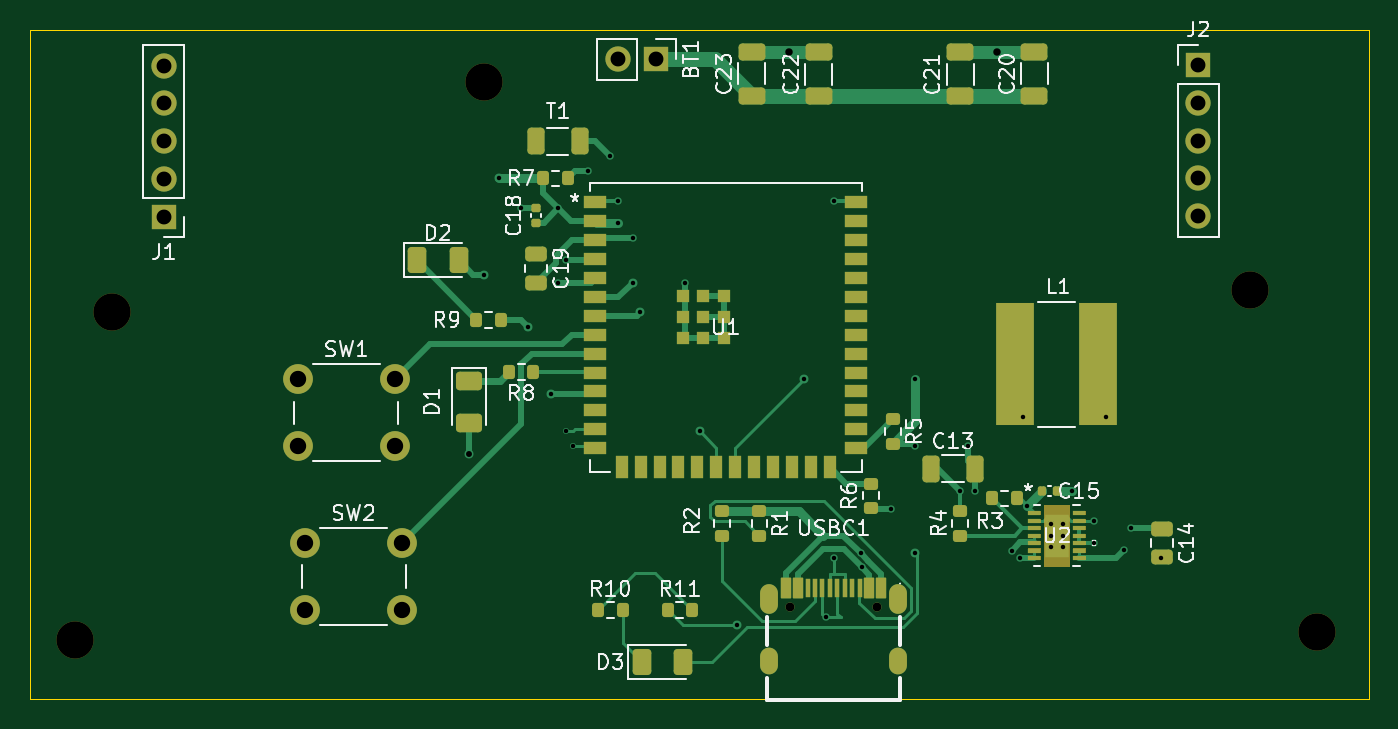
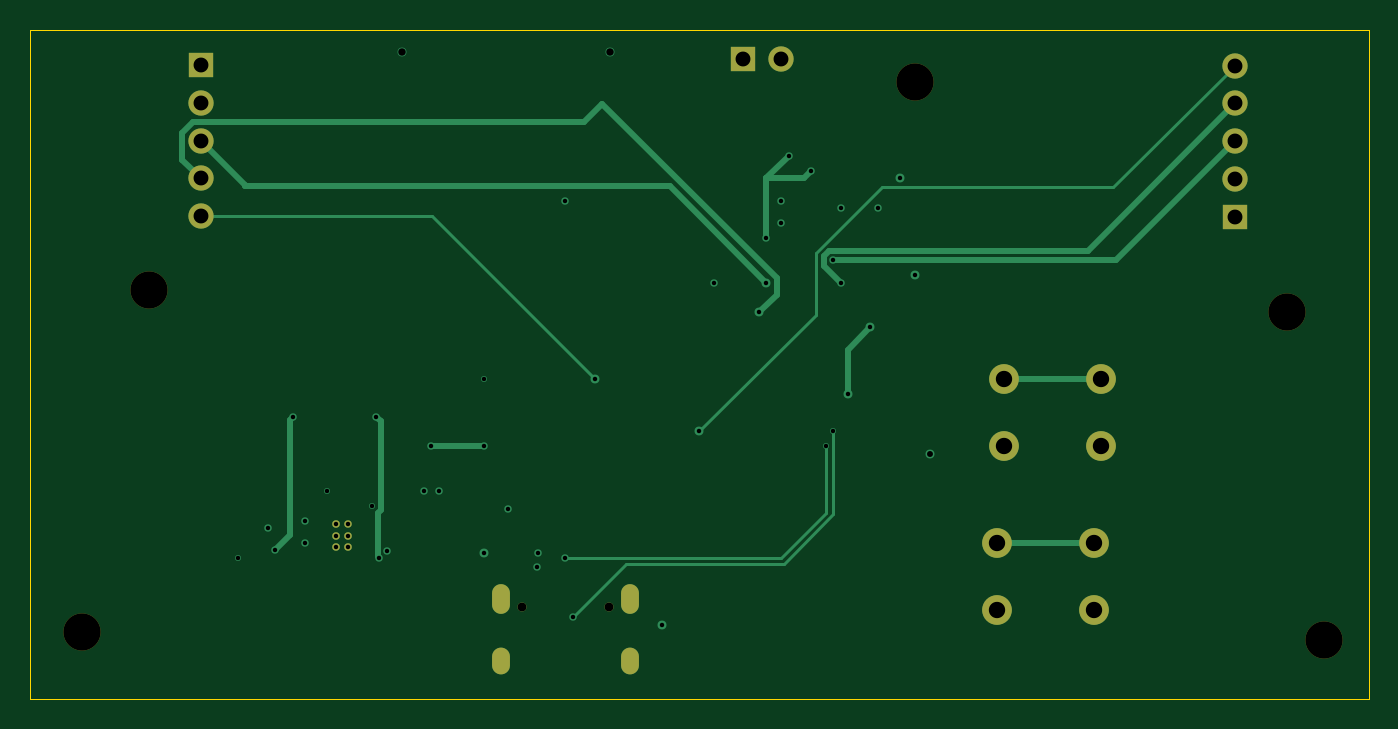
Circuit board: 13 layer files. Board 90.0 x 45.0 mm.
- bottom_copper: remote-B_Cu.gbr (7356 bytes)
- bottom_mask: remote-B_Mask.gbr (1901 bytes)
- paste: remote-B_Paste.gbr (451 bytes)
- bottom_silk: remote-B_Silkscreen.gbr (452 bytes)
- outline: remote-Edge_Cuts.gbr (611 bytes)
- top_copper: remote-F_Cu.gbr (26972 bytes)
- top_mask: remote-F_Mask.gbr (13091 bytes)
- paste: remote-F_Paste.gbr (12613 bytes)
- top_silk: remote-F_Silkscreen.gbr (55794 bytes)
- inner_copper: remote-In1_Cu.gbr (5842 bytes)
- inner_copper: remote-In2_Cu.gbr (102966 bytes)
- drill: remote-NPTH.drl (398 bytes)
- drill: remote-PTH.drl (2024 bytes)

=== bottom_copper: remote-B_Cu.gbr (7356 bytes, source omitted) ===
=== bottom_mask: remote-B_Mask.gbr ===
%TF.GenerationSoftware,KiCad,Pcbnew,10.0.6*%
%TF.CreationDate,2026-09-18T14:01:53+05:30*%
%TF.ProjectId,remote,72656d6f-7465-42e6-9b69-6361645f7063,rev?*%
%TF.SameCoordinates,Original*%
%TF.FileFunction,Soldermask,Bot*%
%TF.FilePolarity,Negative*%
%FSLAX46Y46*%
G04 Gerber Fmt 4.6, Leading zero omitted, Abs format (unit mm)*
G04 Created by KiCad (PCBNEW 10.0.6) date 2026-09-18 14:01:53*
%MOMM*%
%LPD*%
G01*
G04 APERTURE LIST*
%ADD10C,2.500000*%
%ADD11R,1.700000X1.700000*%
%ADD12C,1.700000*%
%ADD13C,2.000000*%
%ADD14C,0.500000*%
%ADD15C,0.508000*%
%ADD16C,0.600000*%
%ADD17O,1.200000X2.000000*%
%ADD18O,1.200000X1.800000*%
G04 APERTURE END LIST*
D10*
%TO.C,H5*%
X871500000Y-597500000D03*
%TD*%
%TO.C,H4*%
X927500000Y-634500000D03*
%TD*%
%TO.C,H3*%
X844000000Y-635000000D03*
%TD*%
%TO.C,H2*%
X923000000Y-611500000D03*
%TD*%
D11*
%TO.C,J1*%
X850000000Y-606580000D03*
D12*
X850000000Y-604040000D03*
X850000000Y-601500000D03*
X850000000Y-598960000D03*
X850000000Y-596420000D03*
%TD*%
D10*
%TO.C,H1*%
X846500000Y-613000000D03*
%TD*%
D13*
%TO.C,SW1*%
X859000000Y-617500000D03*
X865500000Y-617500000D03*
X859000000Y-622000000D03*
X865500000Y-622000000D03*
%TD*%
%TO.C,SW2*%
X859500000Y-628500000D03*
X866000000Y-628500000D03*
X859500000Y-633000000D03*
X866000000Y-633000000D03*
%TD*%
D11*
%TO.C,BT1*%
X883040000Y-596000000D03*
D12*
X880500000Y-596000000D03*
%TD*%
D14*
%TO.C,U2*%
X909616300Y-627212599D03*
D15*
X909616300Y-627999999D03*
X909616300Y-628787399D03*
X910403700Y-627212599D03*
X910403700Y-627999999D03*
X910403700Y-628787399D03*
%TD*%
D11*
%TO.C,J2*%
X919500000Y-596380000D03*
D12*
X919500000Y-598920000D03*
X919500000Y-601460000D03*
X919500000Y-604000000D03*
X919500000Y-606540000D03*
%TD*%
D16*
%TO.C,USBC1*%
X892100000Y-632767544D03*
X897900000Y-632767544D03*
D17*
X899330000Y-632267544D03*
D18*
X899330000Y-636447544D03*
X890670000Y-636447544D03*
D17*
X890670000Y-632267544D03*
%TD*%
M02*

=== paste: remote-B_Paste.gbr ===
%TF.GenerationSoftware,KiCad,Pcbnew,10.0.6*%
%TF.CreationDate,2026-09-18T14:01:53+05:30*%
%TF.ProjectId,remote,72656d6f-7465-42e6-9b69-6361645f7063,rev?*%
%TF.SameCoordinates,Original*%
%TF.FileFunction,Paste,Bot*%
%TF.FilePolarity,Positive*%
%FSLAX46Y46*%
G04 Gerber Fmt 4.6, Leading zero omitted, Abs format (unit mm)*
G04 Created by KiCad (PCBNEW 10.0.6) date 2026-09-18 14:01:53*
%MOMM*%
%LPD*%
G01*
G04 APERTURE LIST*
G04 APERTURE END LIST*
M02*

=== bottom_silk: remote-B_Silkscreen.gbr ===
%TF.GenerationSoftware,KiCad,Pcbnew,10.0.6*%
%TF.CreationDate,2026-09-18T14:01:53+05:30*%
%TF.ProjectId,remote,72656d6f-7465-42e6-9b69-6361645f7063,rev?*%
%TF.SameCoordinates,Original*%
%TF.FileFunction,Legend,Bot*%
%TF.FilePolarity,Positive*%
%FSLAX46Y46*%
G04 Gerber Fmt 4.6, Leading zero omitted, Abs format (unit mm)*
G04 Created by KiCad (PCBNEW 10.0.6) date 2026-09-18 14:01:53*
%MOMM*%
%LPD*%
G01*
G04 APERTURE LIST*
G04 APERTURE END LIST*
M02*

=== outline: remote-Edge_Cuts.gbr ===
%TF.GenerationSoftware,KiCad,Pcbnew,10.0.6*%
%TF.CreationDate,2026-09-18T14:01:53+05:30*%
%TF.ProjectId,remote,72656d6f-7465-42e6-9b69-6361645f7063,rev?*%
%TF.SameCoordinates,Original*%
%TF.FileFunction,Profile,NP*%
%FSLAX46Y46*%
G04 Gerber Fmt 4.6, Leading zero omitted, Abs format (unit mm)*
G04 Created by KiCad (PCBNEW 10.0.6) date 2026-09-18 14:01:53*
%MOMM*%
%LPD*%
G01*
G04 APERTURE LIST*
%TA.AperFunction,Profile*%
%ADD10C,0.050000*%
%TD*%
G04 APERTURE END LIST*
D10*
X841000000Y-594000000D02*
X931000000Y-594000000D01*
X931000000Y-639000000D01*
X841000000Y-639000000D01*
X841000000Y-594000000D01*
M02*

=== top_copper: remote-F_Cu.gbr (26972 bytes, source omitted) ===
=== top_mask: remote-F_Mask.gbr (13091 bytes, source omitted) ===
=== paste: remote-F_Paste.gbr (12613 bytes, source omitted) ===
=== top_silk: remote-F_Silkscreen.gbr (55794 bytes, source omitted) ===
=== inner_copper: remote-In1_Cu.gbr ===
%TF.GenerationSoftware,KiCad,Pcbnew,10.0.6*%
%TF.CreationDate,2026-09-18T14:01:52+05:30*%
%TF.ProjectId,remote,72656d6f-7465-42e6-9b69-6361645f7063,rev?*%
%TF.SameCoordinates,Original*%
%TF.FileFunction,Copper,L2,Inr*%
%TF.FilePolarity,Positive*%
%FSLAX46Y46*%
G04 Gerber Fmt 4.6, Leading zero omitted, Abs format (unit mm)*
G04 Created by KiCad (PCBNEW 10.0.6) date 2026-09-18 14:01:52*
%MOMM*%
%LPD*%
G01*
G04 APERTURE LIST*
%TA.AperFunction,ComponentPad*%
%ADD10R,1.700000X1.700000*%
%TD*%
%TA.AperFunction,ComponentPad*%
%ADD11C,1.700000*%
%TD*%
%TA.AperFunction,ComponentPad*%
%ADD12C,2.000000*%
%TD*%
%TA.AperFunction,ComponentPad*%
%ADD13C,0.500000*%
%TD*%
%TA.AperFunction,ComponentPad*%
%ADD14C,0.508000*%
%TD*%
%TA.AperFunction,ComponentPad*%
%ADD15C,0.600000*%
%TD*%
%TA.AperFunction,ComponentPad*%
%ADD16O,1.200000X2.000000*%
%TD*%
%TA.AperFunction,ComponentPad*%
%ADD17O,1.200000X1.800000*%
%TD*%
%TA.AperFunction,ViaPad*%
%ADD18C,0.600000*%
%TD*%
%TA.AperFunction,ViaPad*%
%ADD19C,0.500000*%
%TD*%
%TA.AperFunction,ViaPad*%
%ADD20C,0.400000*%
%TD*%
%TA.AperFunction,Conductor*%
%ADD21C,0.600000*%
%TD*%
%TA.AperFunction,Conductor*%
%ADD22C,0.400000*%
%TD*%
%TA.AperFunction,Conductor*%
%ADD23C,0.200000*%
%TD*%
%TA.AperFunction,Conductor*%
%ADD24C,0.300000*%
%TD*%
G04 APERTURE END LIST*
D10*
%TO.N,GND*%
%TO.C,J1*%
X850000000Y-606580000D03*
D11*
%TO.N,+3.3V*%
X850000000Y-604040000D03*
%TO.N,/J1x*%
X850000000Y-601500000D03*
%TO.N,/J1y*%
X850000000Y-598960000D03*
%TO.N,/IO12*%
X850000000Y-596420000D03*
%TD*%
D12*
%TO.N,/IO15*%
%TO.C,SW1*%
X859000000Y-617500000D03*
X865500000Y-617500000D03*
%TO.N,GND*%
X859000000Y-622000000D03*
X865500000Y-622000000D03*
%TD*%
%TO.N,/IO16*%
%TO.C,SW2*%
X859500000Y-628500000D03*
X866000000Y-628500000D03*
%TO.N,GND*%
X859500000Y-633000000D03*
X866000000Y-633000000D03*
%TD*%
D10*
%TO.N,+5VA*%
%TO.C,BT1*%
X883040000Y-596000000D03*
D11*
%TO.N,GND*%
X880500000Y-596000000D03*
%TD*%
D13*
%TO.N,N/C*%
%TO.C,U2*%
X909616300Y-627212599D03*
D14*
X909616300Y-627999999D03*
X909616300Y-628787399D03*
X910403700Y-627212599D03*
X910403700Y-627999999D03*
X910403700Y-628787399D03*
%TD*%
D10*
%TO.N,GND*%
%TO.C,J2*%
X919500000Y-596380000D03*
D11*
%TO.N,+3.3V*%
X919500000Y-598920000D03*
%TO.N,/J2x*%
X919500000Y-601460000D03*
%TO.N,/J2y*%
X919500000Y-604000000D03*
%TO.N,/IO13*%
X919500000Y-606540000D03*
%TD*%
D15*
%TO.N,*%
%TO.C,USBC1*%
X892100000Y-632767544D03*
X897900000Y-632767544D03*
D16*
%TO.N,unconnected-(USBC1-EH-Pad1)*%
X899330000Y-632267544D03*
D17*
%TO.N,unconnected-(USBC1-EH-Pad2)*%
X899330000Y-636447544D03*
%TO.N,unconnected-(USBC1-EH-Pad3)*%
X890670000Y-636447544D03*
D16*
%TO.N,unconnected-(USBC1-EH-Pad4)*%
X890670000Y-632267544D03*
%TD*%
D18*
%TO.N,/IO13*%
X893000000Y-617500000D03*
%TO.N,/IO12*%
X886000000Y-621000000D03*
D19*
%TO.N,GND*%
X895000000Y-605500000D03*
X915000000Y-627500000D03*
X898847941Y-626229874D03*
X885000000Y-611000000D03*
X912500000Y-627000000D03*
X903500000Y-625000000D03*
D18*
X906000000Y-595500000D03*
D19*
X880500000Y-605500000D03*
D18*
X870500000Y-622500000D03*
X871500000Y-610500000D03*
X892000000Y-595500000D03*
D19*
X874000000Y-606000000D03*
D20*
X911000000Y-625000000D03*
D19*
%TO.N,+3.3V*%
X896810460Y-629189540D03*
D18*
X900500000Y-629189540D03*
D19*
X907000000Y-629000000D03*
X904500000Y-625000000D03*
X876500000Y-606000000D03*
X904000000Y-622000000D03*
X880500000Y-607000000D03*
D20*
X900500000Y-617500000D03*
D19*
X900500000Y-622000000D03*
D18*
X872500000Y-604000000D03*
D19*
%TO.N,Net-(T1-Pin_1)*%
X880000000Y-602500000D03*
X878500000Y-603500000D03*
X881500000Y-608000000D03*
%TO.N,/J1x*%
X877000000Y-609500000D03*
%TO.N,/J1y*%
X876500000Y-611000000D03*
D18*
%TO.N,/J2x*%
X881500000Y-611000000D03*
%TO.N,/J2y*%
X882000000Y-613000000D03*
%TO.N,/IO18*%
X876000000Y-618500000D03*
X874500000Y-614000000D03*
D19*
%TO.N,/D-*%
X894500000Y-633500000D03*
D20*
X877000000Y-621000000D03*
%TO.N,/D+*%
X877500000Y-622000000D03*
D19*
X895000000Y-629500000D03*
%TO.N,+5V*%
X896886196Y-630113804D03*
D20*
X908000001Y-626000000D03*
X917000000Y-629500000D03*
D19*
X912500000Y-628500000D03*
D18*
X888500000Y-634000000D03*
D19*
%TO.N,Net-(L1-Pad1)*%
X907500000Y-629500000D03*
X907700000Y-620000000D03*
%TO.N,Net-(L1-Pad2)*%
X914500000Y-628950000D03*
X913300000Y-620000000D03*
%TD*%
%TO.N,+3.3V*%
D21*
X917080000Y-606500000D02*
X917080000Y-601340000D01*
D22*
X906810460Y-629189540D02*
X907000000Y-629000000D01*
D21*
X900500000Y-617500000D02*
X899000000Y-616000000D01*
X906500000Y-608500000D02*
X906500000Y-606500000D01*
D22*
X904500000Y-625000000D02*
X904500000Y-627689540D01*
D21*
X917080000Y-601340000D02*
X919500000Y-598920000D01*
D22*
X906000000Y-629189540D02*
X906810460Y-629189540D01*
D21*
X899000000Y-616000000D02*
X906500000Y-608500000D01*
X899000000Y-616000000D02*
X890000000Y-607000000D01*
D22*
X904500000Y-627689540D02*
X906000000Y-629189540D01*
D21*
X872500000Y-604000000D02*
X872460000Y-604040000D01*
X890000000Y-607000000D02*
X880500000Y-607000000D01*
D22*
X896810460Y-629189540D02*
X900500000Y-629189540D01*
D21*
X872460000Y-604040000D02*
X850000000Y-604040000D01*
X906500000Y-606500000D02*
X917080000Y-606500000D01*
D22*
X900500000Y-629189540D02*
X906000000Y-629189540D01*
%TO.N,+5V*%
X896886196Y-630113804D02*
X903500000Y-630113804D01*
D23*
X888550000Y-634050000D02*
X899563804Y-634050000D01*
D22*
X903500000Y-630113804D02*
X912886196Y-630113804D01*
D24*
X917000000Y-629500000D02*
X913500000Y-629500000D01*
X910045286Y-626000000D02*
X908000001Y-626000000D01*
D22*
X912886196Y-630113804D02*
X913500000Y-629500000D01*
D24*
X913000000Y-628954714D02*
X910045286Y-626000000D01*
X913000000Y-629000000D02*
X912500000Y-628500000D01*
X913000000Y-629000000D02*
X913000000Y-628954714D01*
X913500000Y-629500000D02*
X913000000Y-629000000D01*
D23*
X899563804Y-634050000D02*
X903500000Y-630113804D01*
X888500000Y-634000000D02*
X888550000Y-634050000D01*
%TD*%
M02*

=== inner_copper: remote-In2_Cu.gbr (102966 bytes, source omitted) ===
=== drill: remote-NPTH.drl ===
M48
; DRILL file KiCad 10.0.6 date 2026-09-18T14:01:56
; FORMAT={-:-/ absolute / metric / decimal}
; #@! TF.CreationDate,2026-09-18T14:01:56+05:30
; #@! TF.GenerationSoftware,Kicad,Pcbnew,10.0.6
; #@! TF.FileFunction,NonPlated,1,4,NPTH
FMAT,2
METRIC
; #@! TA.AperFunction,NonPlated,NPTH,ComponentDrill
T1C2.500
%
G90
G05
T1
X844.0Y-635.0
X846.5Y-613.0
X871.5Y-597.5
X923.0Y-611.5
X927.5Y-634.5
M30

=== drill: remote-PTH.drl ===
M48
; DRILL file KiCad 10.0.6 date 2026-09-18T14:01:56
; FORMAT={-:-/ absolute / metric / decimal}
; #@! TF.CreationDate,2026-09-18T14:01:56+05:30
; #@! TF.GenerationSoftware,Kicad,Pcbnew,10.0.6
; #@! TF.FileFunction,Plated,1,4,PTH
FMAT,2
METRIC
; #@! TA.AperFunction,Plated,PTH,ViaDrill
T1C0.300
; #@! TA.AperFunction,Plated,PTH,ComponentDrill
T2C0.300
; #@! TA.AperFunction,Plated,PTH,ViaDrill
T3C0.400
; #@! TA.AperFunction,Plated,PTH,ViaDrill
T4C0.500
; #@! TA.AperFunction,Plated,PTH,ComponentDrill
T5C0.600
; #@! TA.AperFunction,Plated,PTH,ComponentDrill
T6C0.800
; #@! TA.AperFunction,Plated,PTH,ComponentDrill
T7C1.000
; #@! TA.AperFunction,Plated,PTH,ComponentDrill
T8C1.100
%
G90
G05
T1
X871.5Y-610.5
X872.5Y-604.0
X874.0Y-606.0
X874.5Y-614.0
X876.0Y-618.5
X876.5Y-606.0
X876.5Y-611.0
X877.0Y-609.5
X877.0Y-621.0
X877.5Y-622.0
X878.5Y-603.5
X880.0Y-602.5
X880.5Y-605.5
X880.5Y-607.0
X881.5Y-608.0
X881.5Y-611.0
X882.0Y-613.0
X885.0Y-611.0
X886.0Y-621.0
X888.5Y-634.0
X893.0Y-617.5
X894.5Y-633.5
X895.0Y-605.5
X895.0Y-629.5
X896.81Y-629.19
X896.886Y-630.114
X898.848Y-626.23
X900.5Y-617.5
X900.5Y-622.0
X900.5Y-629.19
X903.5Y-625.0
X904.0Y-622.0
X904.5Y-625.0
X907.0Y-629.0
X907.5Y-629.5
X907.7Y-620.0
X908.0Y-626.0
X911.0Y-625.0
X912.5Y-627.0
X912.5Y-628.5
X913.3Y-620.0
X914.5Y-628.95
X915.0Y-627.5
X917.0Y-629.5
T2
X909.616Y-627.213
X909.616Y-628.0
X909.616Y-628.787
X910.404Y-627.213
X910.404Y-628.0
X910.404Y-628.787
T3
X870.5Y-622.5
T4
X892.0Y-595.5
X906.0Y-595.5
T5
X892.1Y-632.768
X897.9Y-632.768
T7
X850.0Y-596.42
X850.0Y-598.96
X850.0Y-601.5
X850.0Y-604.04
X850.0Y-606.58
X880.5Y-596.0
X883.04Y-596.0
X919.5Y-596.38
X919.5Y-598.92
X919.5Y-601.46
X919.5Y-604.0
X919.5Y-606.54
T8
X859.0Y-617.5
X859.0Y-622.0
X859.5Y-628.5
X859.5Y-633.0
X865.5Y-617.5
X865.5Y-622.0
X866.0Y-628.5
X866.0Y-633.0
T6
G00X890.67Y-631.918
M15
G01X890.67Y-632.618
M16
G05
G00X890.67Y-636.248
M15
G01X890.67Y-636.648
M16
G05
G00X899.33Y-631.918
M15
G01X899.33Y-632.618
M16
G05
G00X899.33Y-636.248
M15
G01X899.33Y-636.648
M16
G05
M30
